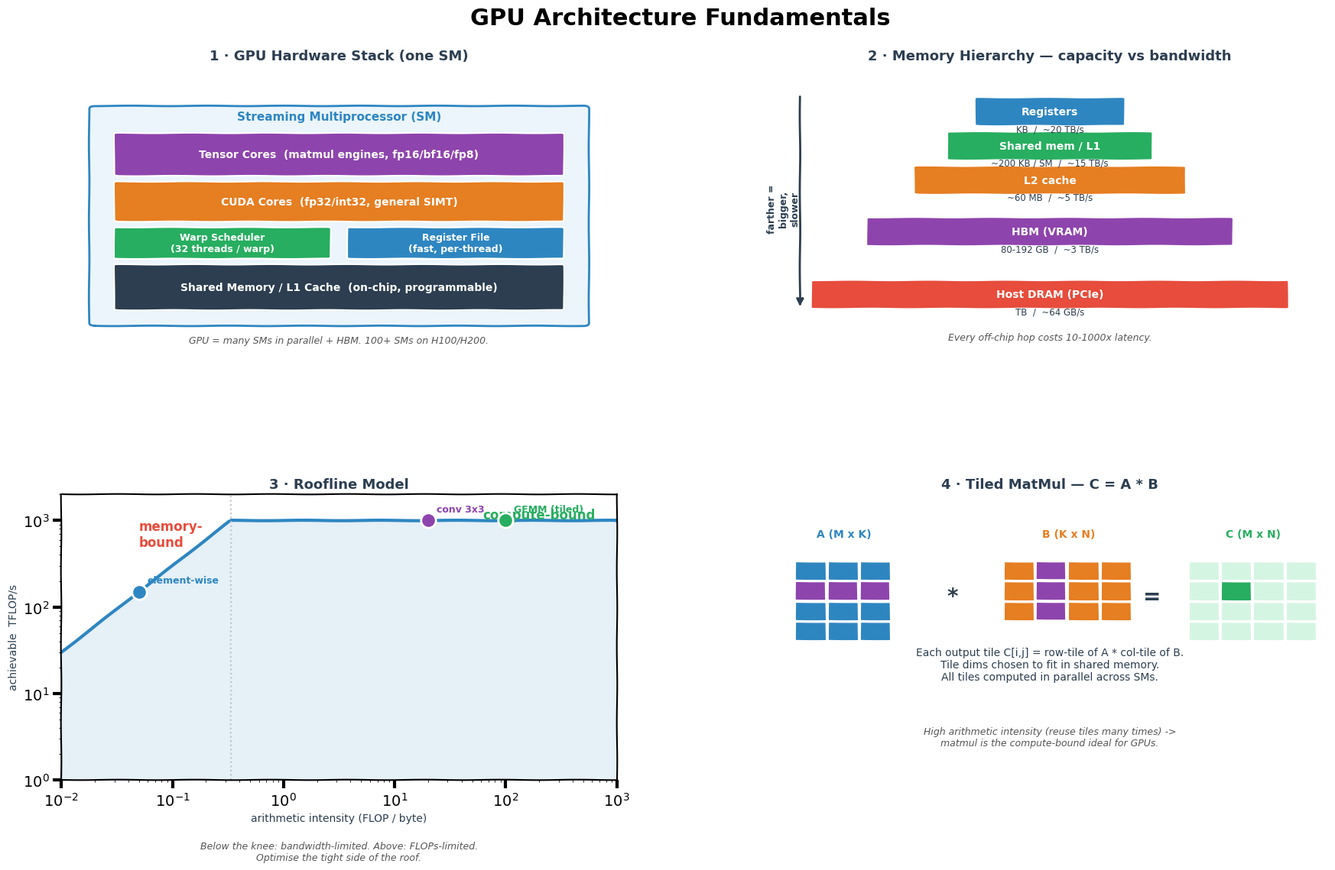

Write the Python code that produced this figure. (Note: this script raises an exception after producing the figure.)
from pathlib import Path
"""Generate GPU Architecture.png — 4-panel xkcd-style concept sketch.

Panels:
  (1) GPU hardware stack — SM / tensor cores / register file / shared mem
  (2) Memory hierarchy pyramid with bandwidth & capacity
  (3) Roofline model — compute-bound vs memory-bound
  (4) Matrix multiply tiling — how a matmul maps to SMs
"""
import matplotlib
matplotlib.use("Agg")
import matplotlib.pyplot as plt
from matplotlib.patches import FancyBboxPatch, Polygon
import numpy as np

# Gentle xkcd: keep sketchy look but keep text legible (no stroke outlines).
plt.xkcd(scale=0.3, length=100, randomness=1)
plt.rcParams["path.effects"] = []

fig = plt.figure(figsize=(18, 11), facecolor="white")
fig.suptitle("GPU Architecture Fundamentals", fontsize=22,
             fontweight="bold", y=0.98)

gs = fig.add_gridspec(2, 2, hspace=0.50, wspace=0.28,
                      left=0.05, right=0.97, top=0.91, bottom=0.06)
ax_stack = fig.add_subplot(gs[0, 0])
ax_mem = fig.add_subplot(gs[0, 1])
ax_roof = fig.add_subplot(gs[1, 0])
ax_tile = fig.add_subplot(gs[1, 1])

BLUE, ORANGE, GREEN, RED, PURPLE, DARK, GREY = (
    "#2E86C1", "#E67E22", "#27AE60", "#E74C3C", "#8E44AD", "#2C3E50", "#BDC3C7")

# ═══════════════════════ PANEL 1 — GPU hardware stack ═══════════════
ax_stack.set_title("1 · GPU Hardware Stack (one SM)",
                   fontsize=13, fontweight="bold", color=DARK)
ax_stack.set_xlim(0, 10); ax_stack.set_ylim(0, 10); ax_stack.axis("off")

# SM outer box
ax_stack.add_patch(FancyBboxPatch((0.6, 1.0), 8.8, 7.5,
                                  boxstyle="round,pad=0.1",
                                  facecolor="#EBF5FB", edgecolor=BLUE, lw=2))
ax_stack.text(5, 8.1, "Streaming Multiprocessor (SM)",
              ha="center", fontweight="bold", fontsize=11, color=BLUE)

# Tensor cores row
ax_stack.add_patch(FancyBboxPatch((1.0, 6.2), 8.0, 1.4,
                                  boxstyle="round,pad=0.05",
                                  facecolor=PURPLE, edgecolor="white", lw=1.5))
ax_stack.text(5, 6.9, "Tensor Cores  (matmul engines, fp16/bf16/fp8)",
              ha="center", va="center", color="white",
              fontweight="bold", fontsize=10)

# CUDA cores row
ax_stack.add_patch(FancyBboxPatch((1.0, 4.6), 8.0, 1.3,
                                  boxstyle="round,pad=0.05",
                                  facecolor=ORANGE, edgecolor="white", lw=1.5))
ax_stack.text(5, 5.25, "CUDA Cores  (fp32/int32, general SIMT)",
              ha="center", va="center", color="white",
              fontweight="bold", fontsize=10)

# Warp scheduler
ax_stack.add_patch(FancyBboxPatch((1.0, 3.3), 3.8, 1.0,
                                  boxstyle="round,pad=0.05",
                                  facecolor=GREEN, edgecolor="white", lw=1.5))
ax_stack.text(2.9, 3.8, "Warp Scheduler\n(32 threads / warp)",
              ha="center", va="center", color="white",
              fontweight="bold", fontsize=9)

# Register file
ax_stack.add_patch(FancyBboxPatch((5.2, 3.3), 3.8, 1.0,
                                  boxstyle="round,pad=0.05",
                                  facecolor=BLUE, edgecolor="white", lw=1.5))
ax_stack.text(7.1, 3.8, "Register File\n(fast, per-thread)",
              ha="center", va="center", color="white",
              fontweight="bold", fontsize=9)

# Shared memory / L1
ax_stack.add_patch(FancyBboxPatch((1.0, 1.5), 8.0, 1.5,
                                  boxstyle="round,pad=0.05",
                                  facecolor=DARK, edgecolor="white", lw=1.5))
ax_stack.text(5, 2.25, "Shared Memory / L1 Cache  (on-chip, programmable)",
              ha="center", va="center", color="white",
              fontweight="bold", fontsize=10)

ax_stack.text(5, 0.3,
              "GPU = many SMs in parallel + HBM. 100+ SMs on H100/H200.",
              ha="center", fontsize=9, color="#555", style="italic")

# ═══════════════════════ PANEL 2 — Memory hierarchy ═════════════════
ax_mem.set_title("2 · Memory Hierarchy — capacity vs bandwidth",
                 fontsize=13, fontweight="bold", color=DARK)
ax_mem.set_xlim(0, 10); ax_mem.set_ylim(0, 10); ax_mem.axis("off")

# Pyramid of tiers
levels = [
    (8.4, 2.6, "Registers",        "KB  /  ~20 TB/s",     BLUE),
    (7.2, 3.6, "Shared mem / L1",  "~200 KB / SM  /  ~15 TB/s", GREEN),
    (6.0, 4.8, "L2 cache",         "~60 MB  /  ~5 TB/s",  ORANGE),
    (4.2, 6.5, "HBM (VRAM)",       "80-192 GB  /  ~3 TB/s", PURPLE),
    (2.0, 8.5, "Host DRAM (PCIe)", "TB  /  ~64 GB/s",     RED),
]
for y_top, width_half, name, spec, c in levels:
    y = y_top
    ax_mem.add_patch(FancyBboxPatch((5 - width_half/2, y - 0.45), width_half, 0.9,
                                    boxstyle="round,pad=0.05",
                                    facecolor=c, edgecolor="white", lw=1.5))
    ax_mem.text(5, y, name, ha="center", va="center",
                color="white", fontweight="bold", fontsize=10)
    ax_mem.text(5, y - 0.7, spec, ha="center", fontsize=8.5, color=DARK)

ax_mem.annotate("", xy=(0.5, 1.5), xytext=(0.5, 9),
                arrowprops=dict(arrowstyle="-|>", color=DARK, lw=2))
ax_mem.text(0.2, 5, "farther =\nbigger,\nslower",
            rotation=90, fontsize=9, color=DARK,
            fontweight="bold", ha="center", va="center")
ax_mem.text(5, 0.4,
            "Every off-chip hop costs 10-1000x latency.",
            ha="center", fontsize=9, color="#555", style="italic")

# ═══════════════════════ PANEL 3 — Roofline ═════════════════════════
ax_roof.set_title("3 · Roofline Model", fontsize=13,
                  fontweight="bold", color=DARK)
# x = arithmetic intensity (FLOP/byte), y = achieved TFLOP/s
ai = np.logspace(-2, 3, 200)
peak_compute = 1000.0         # TFLOP/s
peak_bw = 3.0                 # TB/s  ~ 3 * 1e12 B/s
# bw-bound line: perf = AI * BW
bw_line = ai * peak_bw * 1000  # convert TB/s * FLOP/byte -> GFLOP/s then TFLOP/s
roof = np.minimum(bw_line, peak_compute)
ax_roof.plot(ai, roof, "-", color=BLUE, lw=3)
ax_roof.fill_between(ai, roof, 0.1, alpha=0.12, color=BLUE)
# knee
knee_ai = peak_compute / (peak_bw * 1000)
ax_roof.axvline(knee_ai, color=GREY, ls=":", lw=1.5)

# Label regions
ax_roof.text(0.05, 500, "memory-\nbound", color=RED, fontsize=12,
             fontweight="bold", ha="left")
ax_roof.text(200, 1050, "compute-bound", color=GREEN, fontsize=12,
             fontweight="bold", ha="center")

# Kernel dots
kernels = [
    ("element-wise", 0.05, 0.05 * peak_bw * 1000, BLUE),
    ("attention QK", 2.0, 2.0 * peak_bw * 1000, ORANGE),
    ("GEMM (tiled)", 100.0, peak_compute, GREEN),
    ("conv 3x3",     20.0, min(20 * peak_bw * 1000, peak_compute), PURPLE),
]
for name, x, y, c in kernels:
    ax_roof.plot(x, y, "o", color=c, markersize=14,
                 markeredgecolor="white", markeredgewidth=2, zorder=5)
    ax_roof.annotate(name, (x, y), textcoords="offset points",
                     xytext=(8, 8), fontsize=9, color=c, fontweight="bold")

ax_roof.set_xscale("log"); ax_roof.set_yscale("log")
ax_roof.set_xlabel("arithmetic intensity (FLOP / byte)",
                   fontsize=10, color=DARK)
ax_roof.set_ylabel("achievable  TFLOP/s", fontsize=10, color=DARK)
ax_roof.set_ylim(1, 2000); ax_roof.set_xlim(0.01, 1000)
ax_roof.text(0.5, -0.28,
             "Below the knee: bandwidth-limited. Above: FLOPs-limited.\n"
             "Optimise the tight side of the roof.",
             transform=ax_roof.transAxes, ha="center",
             fontsize=9, color="#555", style="italic")

# ═══════════════════════ PANEL 4 — Matmul tiling ════════════════════
ax_tile.set_title("4 · Tiled MatMul — C = A * B",
                  fontsize=13, fontweight="bold", color=DARK)
ax_tile.set_xlim(0, 12); ax_tile.set_ylim(0, 10); ax_tile.axis("off")

# A matrix (left)
for i in range(4):
    for j in range(3):
        ax_tile.add_patch(plt.Rectangle((0.5 + j*0.7, 7.0 - i*0.7),
                                        0.65, 0.65,
                                        facecolor=BLUE, edgecolor="white", lw=1))
# highlight one row-tile
for j in range(3):
    ax_tile.add_patch(plt.Rectangle((0.5 + j*0.7, 7.0 - 1*0.7),
                                    0.65, 0.65,
                                    facecolor=PURPLE, edgecolor="white", lw=1.5))
ax_tile.text(1.55, 8.5, "A (M x K)", ha="center", fontsize=10,
             fontweight="bold", color=BLUE)

# B matrix
for i in range(3):
    for j in range(4):
        ax_tile.add_patch(plt.Rectangle((5.0 + j*0.7, 7.0 - i*0.7),
                                        0.65, 0.65,
                                        facecolor=ORANGE, edgecolor="white", lw=1))
for i in range(3):
    ax_tile.add_patch(plt.Rectangle((5.0 + 1*0.7, 7.0 - i*0.7),
                                    0.65, 0.65,
                                    facecolor=PURPLE, edgecolor="white", lw=1.5))
ax_tile.text(6.4, 8.5, "B (K x N)", ha="center", fontsize=10,
             fontweight="bold", color=ORANGE)

# = sign
ax_tile.text(3.9, 6.2, "*", ha="center", fontsize=20,
             fontweight="bold", color=DARK)
ax_tile.text(8.2, 6.2, "=", ha="center", fontsize=20,
             fontweight="bold", color=DARK)

# C matrix
for i in range(4):
    for j in range(4):
        c = GREEN if (i == 1 and j == 1) else "#D5F5E3"
        ax_tile.add_patch(plt.Rectangle((9.0 + j*0.7, 7.0 - i*0.7),
                                        0.65, 0.65,
                                        facecolor=c, edgecolor="white", lw=1))
ax_tile.text(10.4, 8.5, "C (M x N)", ha="center", fontsize=10,
             fontweight="bold", color=GREEN)

# Explanation
ax_tile.text(6, 3.5,
             "Each output tile C[i,j] = row-tile of A * col-tile of B.\n"
             "Tile dims chosen to fit in shared memory.\n"
             "All tiles computed in parallel across SMs.",
             ha="center", fontsize=10, color=DARK)
ax_tile.text(6, 1.2,
             "High arithmetic intensity (reuse tiles many times) ->\n"
             "matmul is the compute-bound ideal for GPUs.",
             ha="center", fontsize=9, color="#555", style="italic")

out = str(Path(__file__).resolve().parent.parent / "img" / "GPU Architecture.png")
plt.savefig(out, dpi=150, bbox_inches="tight", facecolor="white")
print(f"Saved -> {out}")
